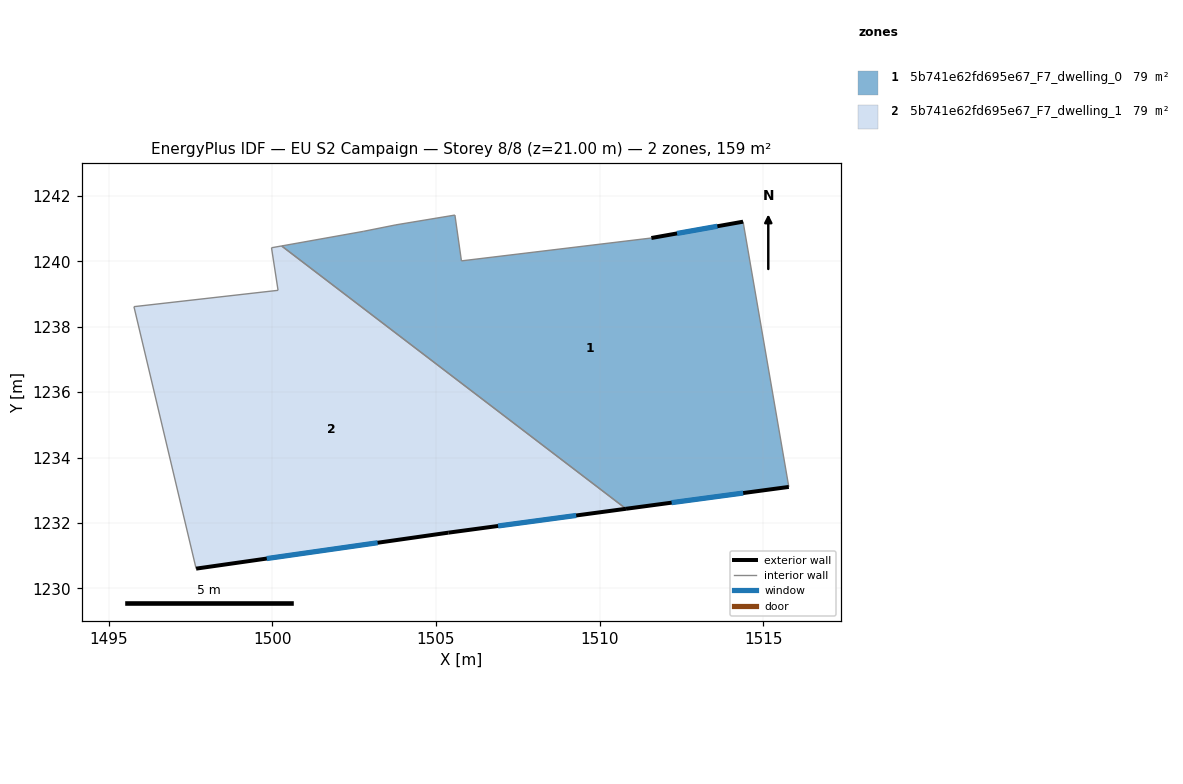
=== STOREY PLAN SPEC (per zone: floor XY polygon, exterior-wall plan segments, windows/doors) ===
zone 1: 5b741e62fd695e67_F7_dwelling_0  (79.3 m²)
  floor: (1514.38, 1241.21) (1515.78, 1233.10) (1510.81, 1232.43) (1500.28, 1240.47) (1502.78, 1240.91) (1503.78, 1241.11) (1505.58, 1241.41) (1505.78, 1240.01) (1511.58, 1240.71)
  exterior wall: (1514.38, 1241.21) – (1511.58, 1240.71)  [2.8 m]
    window: (1513.60, 1241.07) – (1512.37, 1240.85)  [1.7 m²]
  exterior wall: (1510.81, 1232.43) – (1515.78, 1233.10)  [5.0 m]
    window: (1512.20, 1232.62) – (1514.39, 1232.92)  [2.9 m²]
  interior walls: 7
zone 2: 5b741e62fd695e67_F7_dwelling_1  (79.3 m²)
  floor: (1510.81, 1232.43) (1505.38, 1231.71) (1497.67, 1230.61) (1495.77, 1238.61) (1500.17, 1239.11) (1499.97, 1240.41) (1500.28, 1240.47)
  exterior wall: (1505.38, 1231.71) – (1510.81, 1232.43)  [5.5 m]
    window: (1506.90, 1231.91) – (1509.28, 1232.23)  [3.2 m²]
  exterior wall: (1497.67, 1230.61) – (1505.38, 1231.71)  [7.8 m]
    window: (1499.83, 1230.91) – (1503.22, 1231.40)  [4.5 m²]
  interior walls: 5

=== DERIVED (storey summary) ===
Building: EU S2 Campaign
Storey: 8 of 8  (floor level z = 21.00 m)
Storey gross floor area: 158.6 m²
Zones on this storey: 2
  - 5b741e62fd695e67_F7_dwelling_0: floor 79.3 m²; exterior wall 7.9 m (23.6 m²); 2 window(s) 4.6 m²; WWR 19.3%
  - 5b741e62fd695e67_F7_dwelling_1: floor 79.3 m²; exterior wall 13.3 m (39.8 m²); 2 window(s) 7.7 m²; WWR 19.3%
Zone adjacency (shared interzone walls):
  - 5b741e62fd695e67_F7_dwelling_0 ↔ 5b741e62fd695e67_F7_dwelling_1